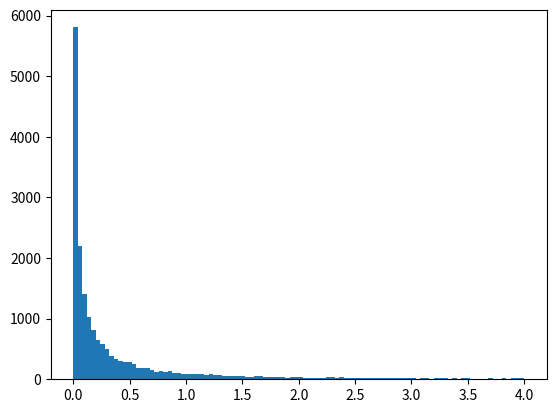

This chart was generated by the following Python code:
import numpy as np
import matplotlib.pyplot as plt

zeros = 0
moneys = []
for trial in range(20000):
    money = 1
    for day in range(40):
        if money < 0:
            zeros += 1
            break
        money *= 1.0008
        added = np.random.normal(0, .3*money)
        money += added
    moneys.append(money)

print(np.std(moneys))
print(np.mean(moneys))
print(zeros)

plt.hist(moneys, bins = 100, range=(0, 4))

plt.show()



#new companies and first or second eanings